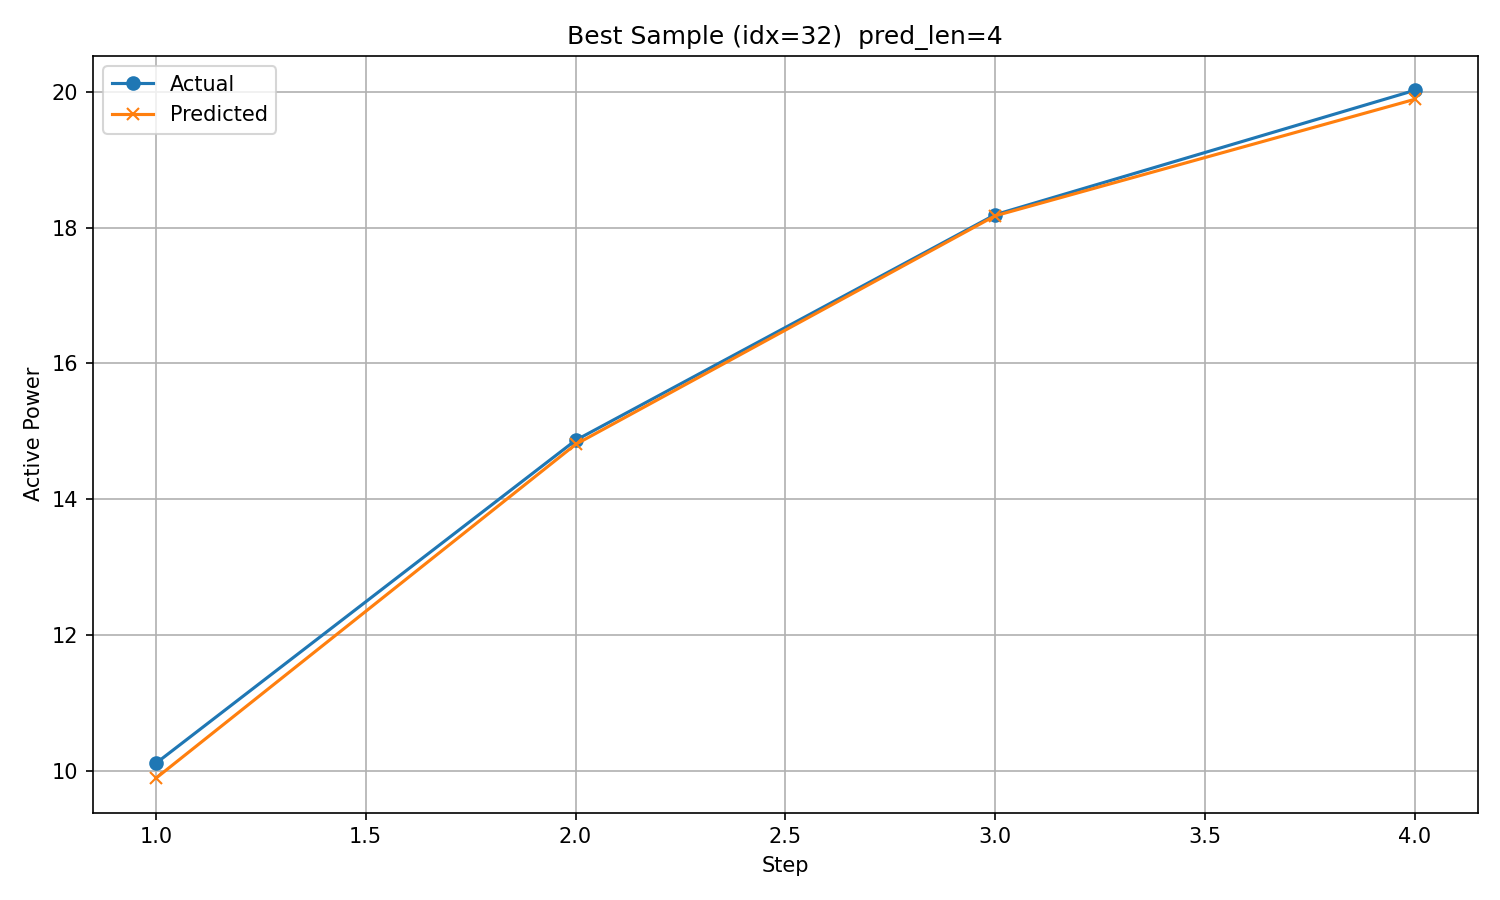

The table this chart was drawn from, first rows:
timestamp, step, actual, predicted
2017/10/21 8:00, 1, 10.11, 9.892
2017/10/21 9:00, 2, 14.87, 14.81
2017/10/21 10:00, 3, 18.19, 18.17
2017/10/21 11:00, 4, 20.02, 19.89
